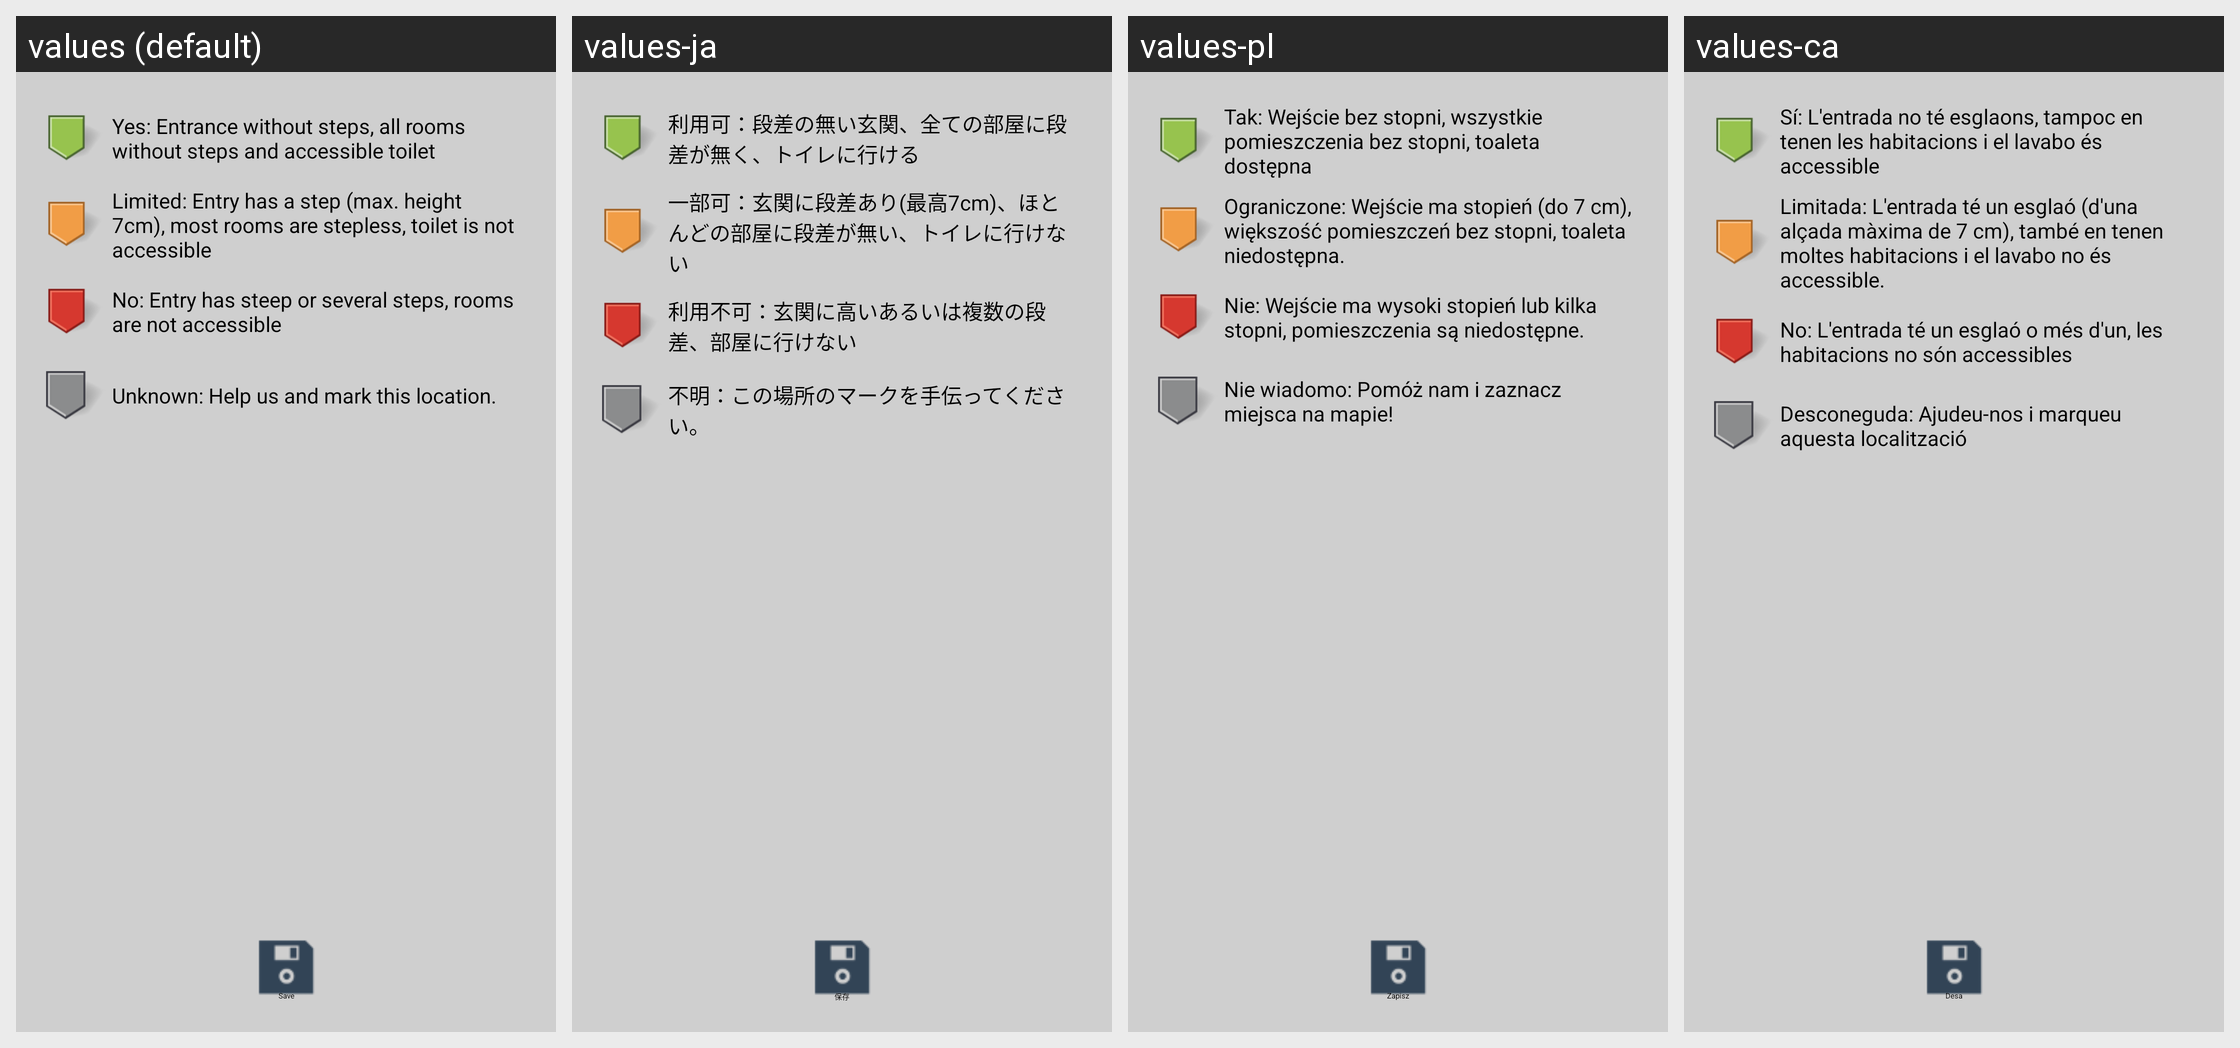

Here is an Android app screen in its default locale and in the app's own translations. Write out the translated-string differences for the strings that appear on this screen.
Android screen res/layout/fragment_wheelchair_state.xml rendered under 4 locales, left to right: values (default), values-ja, values-pl, values-ca. Device: Nexus 5 (rendered at 1080×1920; each locale shown at half size, 540×960, under a caption strip naming it); theme Theme.Wheelmap.SubActivity.
Other locales in the repository, not shown: values-ar, values-bg, values-da, values-de, values-es, values-fr, values-it, values-ko, values-nb, values-nn, values-ro, values-ru, values-sk, values-uk.
Strings drawn on this screen, with the default value and each locale's value (text and hints the layout hard-codes, and strings that could not be matched under every locale, appear in the picture but are not listed):

ws_unknown
  values: Unknown: Help us and mark this location.
  values-ja: 不明：この場所のマークを手伝ってください。
  values-pl: Nie wiadomo: Pomóż nam i zaznacz miejsca na mapie!
  values-ca: Desconeguda: Ajudeu-nos i marqueu aquesta localització

menu_save
  values: Save
  values-ja: 保存
  values-pl: Zapisz
  values-ca: Desa
